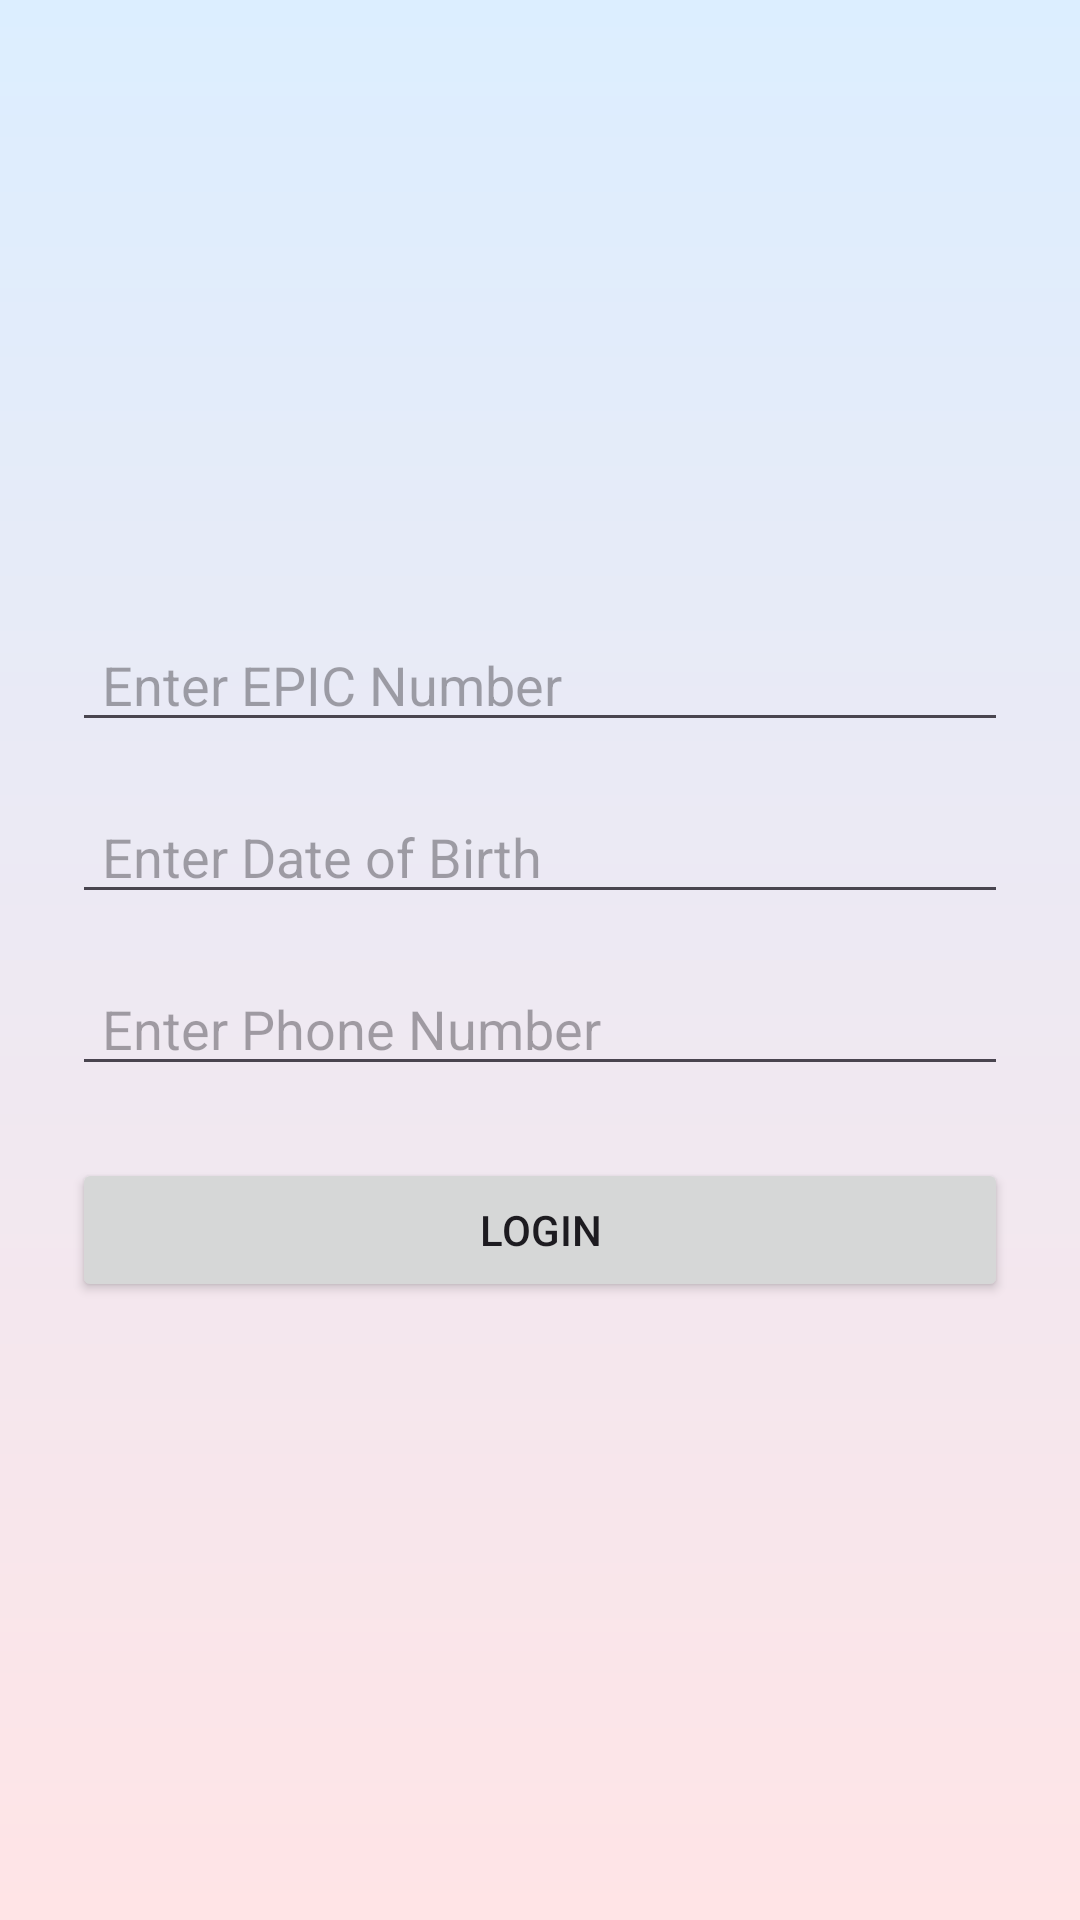

Write the Android layout XML for this screen, with the resource values it uses.
<!-- AndroidManifest.xml: application theme Theme.OnlineVotingSystem -->
<!-- res/layout/activity_login.xml -->
<?xml version="1.0" encoding="utf-8"?>
<LinearLayout
    xmlns:android="http://schemas.android.com/apk/res/android"
    xmlns:tools="http://schemas.android.com/tools"
    android:layout_width="match_parent"
    android:layout_height="match_parent"
    android:orientation="vertical"
    android:gravity="center"
    android:paddingStart="24dp"
    android:paddingEnd="24dp"
    android:background="@drawable/bg_gradient"
    tools:ignore="ExtraText">
    android:padding="24dp">

    <EditText
        android:id="@+id/etEpic"
        android:hint="Enter EPIC Number"
        android:paddingLeft="10dp"
        android:paddingRight="10dp"
        android:layout_width="match_parent"
        android:layout_height="wrap_content"
        android:layout_marginBottom="16dp"/>

    <EditText
        android:id="@+id/etDob"
        android:hint="Enter Date of Birth"
        android:paddingLeft="10dp"
        android:paddingRight="10dp"
        android:layout_width="match_parent"
        android:layout_height="wrap_content"
        android:layout_marginBottom="16dp"/>

    <EditText
        android:id="@+id/etPhone"
        android:hint="Enter Phone Number"
        android:paddingLeft="10dp"
        android:paddingRight="10dp"
        android:inputType="phone"
        android:maxLength="10"
        android:layout_width="match_parent"
        android:layout_height="wrap_content"
        android:layout_marginBottom="24dp"/>

    <Button
        android:id="@+id/btnLogin"
        android:layout_width="match_parent"
        android:layout_height="wrap_content"
        android:text="Login" />

</LinearLayout>
<!-- resources referenced by this layout -->
<resources>
  <!-- drawable bg_gradient (drawable) -->
  <?xml version="1.0" encoding="utf-8"?>
  <shape xmlns:android="http://schemas.android.com/apk/res/android">
      <gradient
          android:startColor="#DCEEFF"
          android:endColor="#FFE4E6"
          android:angle="270"/>
  
      <corners android:radius="0dp"/>
  </shape>
  <style name="Theme.OnlineVotingSystem" parent="Base.Theme.OnlineVotingSystem" />
  <style name="Base.Theme.OnlineVotingSystem" parent="Theme.Material3.DayNight.NoActionBar">
          
          
          <item name="colorPrimary">@color/primaryBlue</item>
          <item name="colorPrimaryVariant">@color/darkBlue</item>
          <item name="colorOnPrimary">@color/white</item>
  
      </style>
  <color name="primaryBlue">#1E88E5</color>
  <color name="darkBlue">#1565C0</color>
  <color name="white">#FFFFFF</color>
</resources>
